Image classification data set "ForestFireDataset" (Jyotiraditya2003/XFireAlert on GitHub). Class labels (2): fire, no fire.

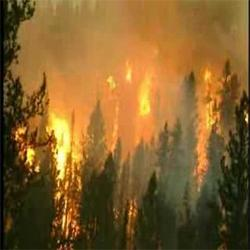
Label: fire

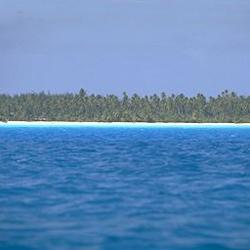
Label: no fire

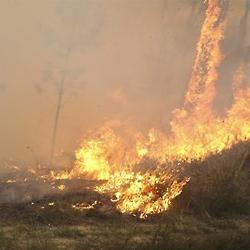
Label: fire

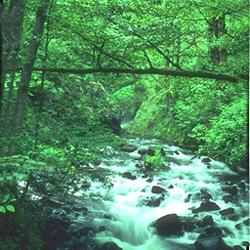
Label: no fire

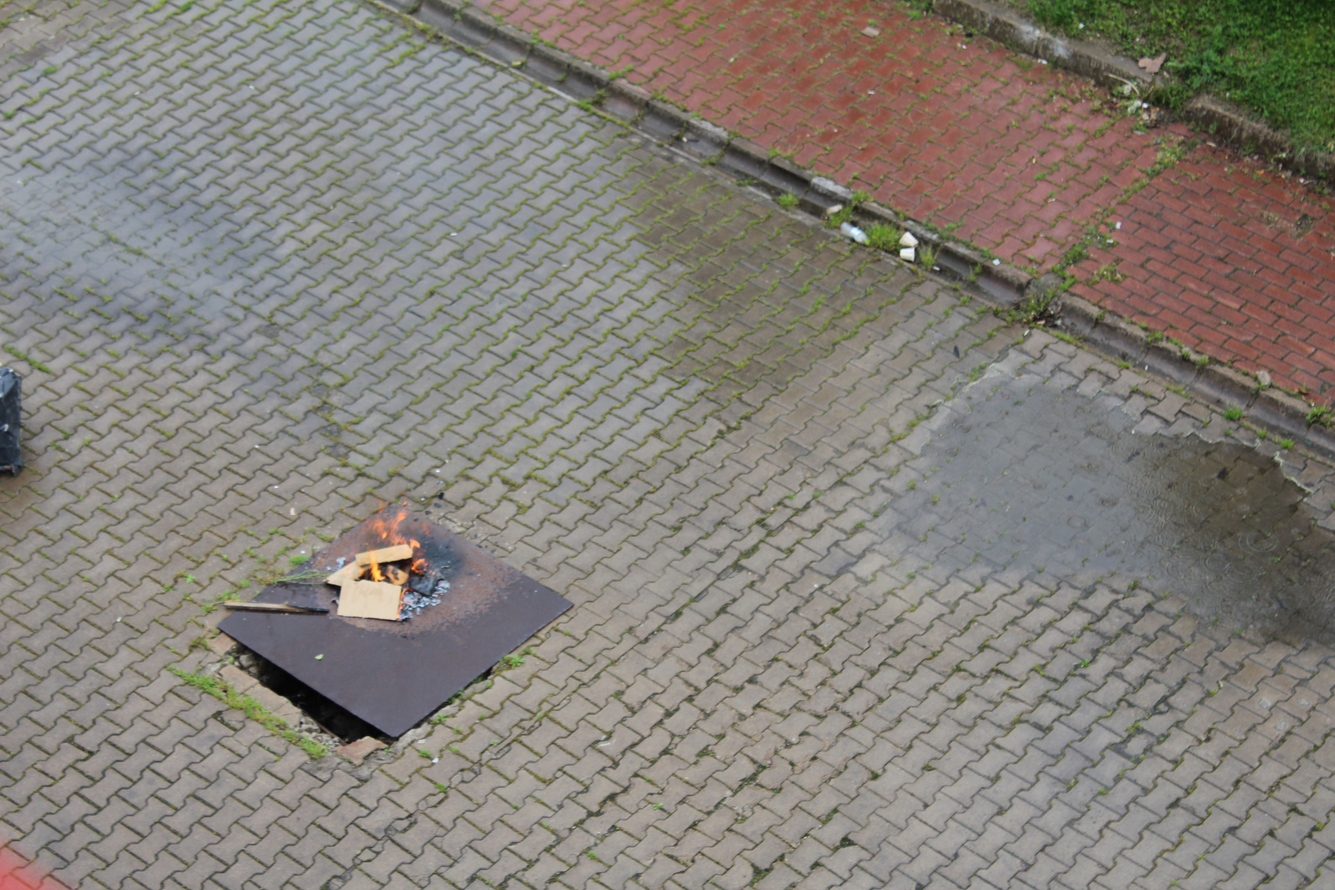
Label: fire

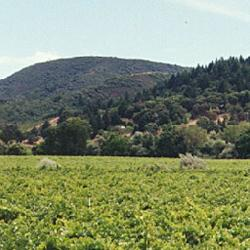
Label: no fire
